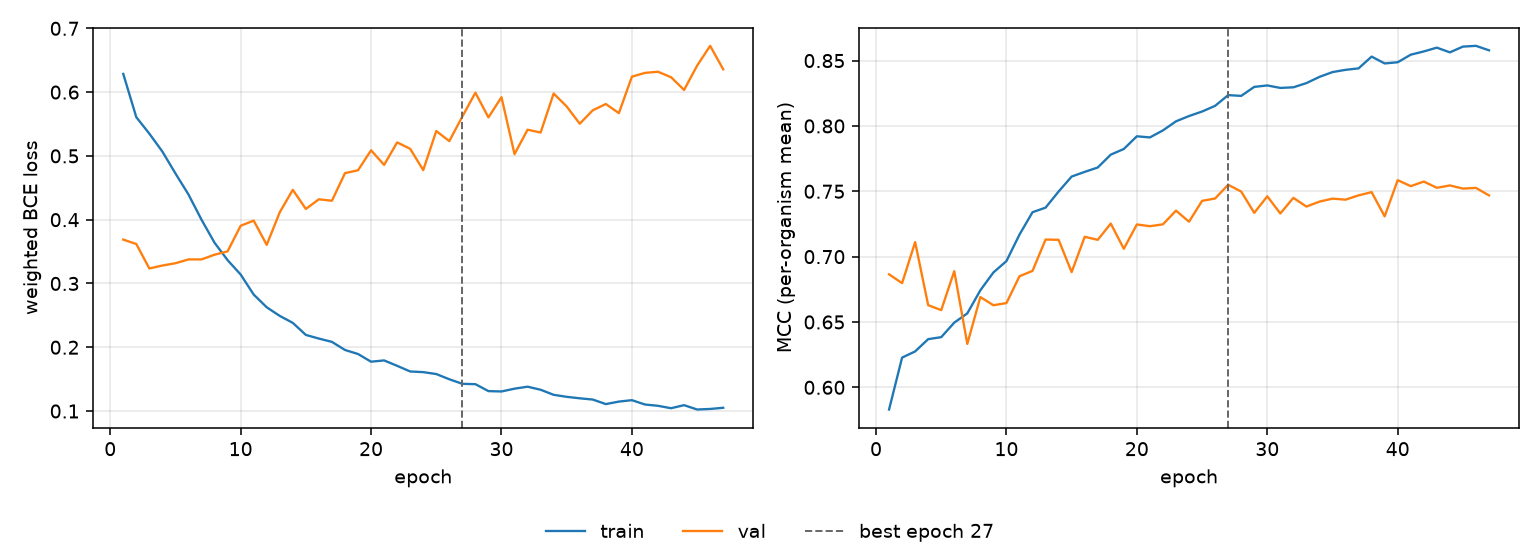

Data behind this chart, as committed beside it:
epoch, tr_loss, vl_loss, tr_mcc, vl_mcc, is_best
1, 0.6286, 0.3688, 0.583, 0.6865, False
2, 0.5607, 0.3619, 0.6228, 0.6797, False
3, 0.5349, 0.3235, 0.6275, 0.7111, False
4, 0.5068, 0.3281, 0.6369, 0.6629, False
5, 0.4725, 0.3317, 0.6384, 0.6591, False
6, 0.4395, 0.3377, 0.6495, 0.6889, False
7, 0.4, 0.3377, 0.6566, 0.6332, False
8, 0.3639, 0.3451, 0.6742, 0.6691, False
9, 0.3366, 0.3504, 0.6879, 0.6628, False
10, 0.3141, 0.3904, 0.6966, 0.6645, False
11, 0.2826, 0.3986, 0.7169, 0.685, False
12, 0.2627, 0.3605, 0.734, 0.6891, False
13, 0.2492, 0.4116, 0.7375, 0.7131, False
14, 0.2382, 0.4468, 0.7498, 0.7129, False
15, 0.2193, 0.4169, 0.7613, 0.6882, False
16, 0.2136, 0.432, 0.7648, 0.7152, False
17, 0.2084, 0.4297, 0.7682, 0.7129, False
18, 0.1957, 0.4729, 0.778, 0.7253, False
19, 0.1894, 0.4775, 0.7824, 0.706, False
20, 0.1774, 0.5088, 0.7921, 0.7246, False
21, 0.1794, 0.4859, 0.7912, 0.7233, False
22, 0.1709, 0.5212, 0.7966, 0.7247, False
23, 0.162, 0.5111, 0.8035, 0.7352, False
24, 0.161, 0.4777, 0.8076, 0.7267, False
25, 0.158, 0.539, 0.811, 0.7427, False
26, 0.1498, 0.5232, 0.8154, 0.7445, False
27, 0.1427, 0.5618, 0.8236, 0.755, True
28, 0.1421, 0.5991, 0.823, 0.7498, False
29, 0.1313, 0.5604, 0.8299, 0.7335, False
30, 0.1307, 0.592, 0.831, 0.7462, False
31, 0.1351, 0.5027, 0.8291, 0.733, False
32, 0.1382, 0.5411, 0.8296, 0.745, False
33, 0.1334, 0.5366, 0.8328, 0.7383, False
34, 0.1254, 0.5979, 0.8375, 0.7421, False
35, 0.1223, 0.5775, 0.8412, 0.7444, False
36, 0.12, 0.5505, 0.8429, 0.7436, False
37, 0.118, 0.5715, 0.844, 0.7469, False
38, 0.1109, 0.5813, 0.8531, 0.7494, False
39, 0.1148, 0.5671, 0.8478, 0.7308, False
40, 0.117, 0.6242, 0.8487, 0.7585, False
41, 0.1102, 0.6301, 0.8545, 0.7539, False
42, 0.1082, 0.6319, 0.857, 0.7574, False
43, 0.1044, 0.6234, 0.8599, 0.7527, False
44, 0.1092, 0.6034, 0.8563, 0.7545, False
45, 0.1024, 0.6416, 0.8607, 0.7521, False
46, 0.1033, 0.6726, 0.8613, 0.7526, False
47, 0.1051, 0.6358, 0.8579, 0.7469, False
